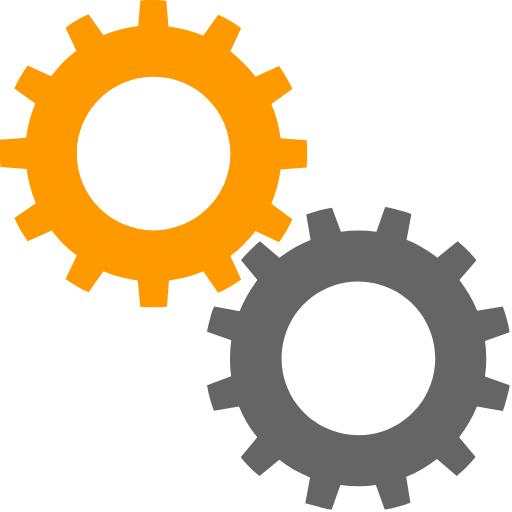
t = 0.00 s
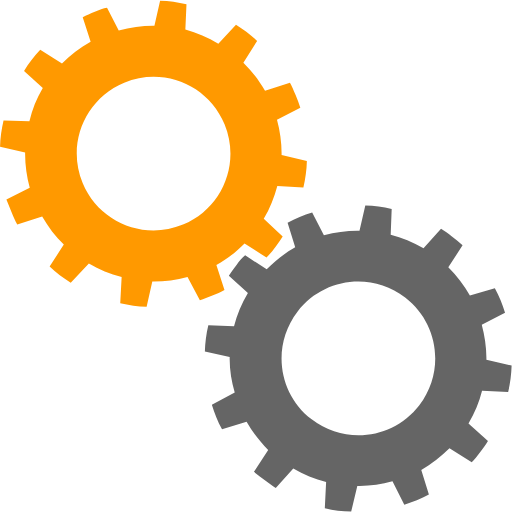
t = 0.25 s
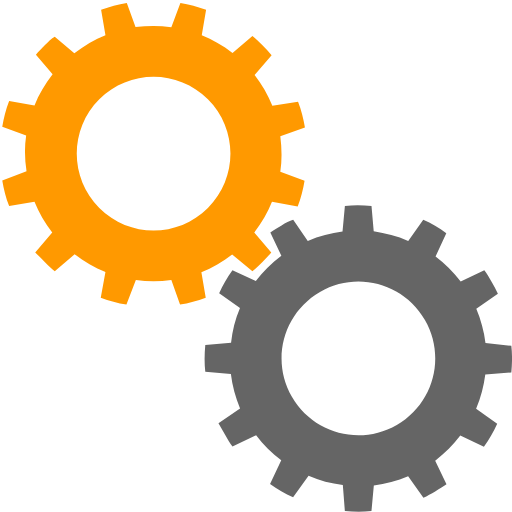
t = 0.50 s
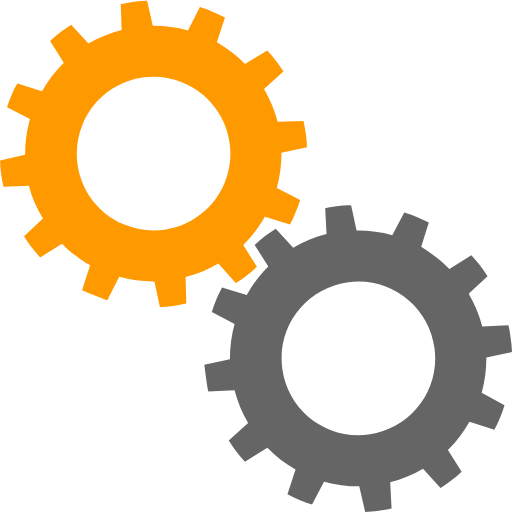
t = 0.75 s

The animated SVG that drew these frames (rendered in a browser with its animation timeline set to each time). Animation: 2 SMIL elements (animateTransform=2); one cycle of 1.00 s, repeats indefinitely.

<?xml version="1.0" encoding="utf-8"?>
<svg width='130px' height='130px' xmlns="http://www.w3.org/2000/svg" viewBox="0 0 100 100"
     preserveAspectRatio="xMidYMid" class="uil-gears">
    <rect x="0" y="0" width="100" height="100" fill="none" class="bk"></rect>
    <g transform="translate(-20,-20)">
        <path d="M79.9,52.6C80,51.8,80,50.9,80,50s0-1.8-0.1-2.6l-5.1-0.4c-0.3-2.4-0.9-4.6-1.8-6.7l4.2-2.9c-0.7-1.6-1.6-3.1-2.6-4.5 L70,35c-1.4-1.9-3.1-3.5-4.9-4.9l2.2-4.6c-1.4-1-2.9-1.9-4.5-2.6L59.8,27c-2.1-0.9-4.4-1.5-6.7-1.8l-0.4-5.1C51.8,20,50.9,20,50,20 s-1.8,0-2.6,0.1l-0.4,5.1c-2.4,0.3-4.6,0.9-6.7,1.8l-2.9-4.1c-1.6,0.7-3.1,1.6-4.5,2.6l2.1,4.6c-1.9,1.4-3.5,3.1-5,4.9l-4.5-2.1 c-1,1.4-1.9,2.9-2.6,4.5l4.1,2.9c-0.9,2.1-1.5,4.4-1.8,6.8l-5,0.4C20,48.2,20,49.1,20,50s0,1.8,0.1,2.6l5,0.4 c0.3,2.4,0.9,4.7,1.8,6.8l-4.1,2.9c0.7,1.6,1.6,3.1,2.6,4.5l4.5-2.1c1.4,1.9,3.1,3.5,5,4.9l-2.1,4.6c1.4,1,2.9,1.9,4.5,2.6l2.9-4.1 c2.1,0.9,4.4,1.5,6.7,1.8l0.4,5.1C48.2,80,49.1,80,50,80s1.8,0,2.6-0.1l0.4-5.1c2.3-0.3,4.6-0.9,6.7-1.8l2.9,4.2 c1.6-0.7,3.1-1.6,4.5-2.6L65,69.9c1.9-1.4,3.5-3,4.9-4.9l4.6,2.2c1-1.4,1.9-2.9,2.6-4.5L73,59.8c0.9-2.1,1.5-4.4,1.8-6.7L79.9,52.6 z M50,65c-8.3,0-15-6.7-15-15c0-8.3,6.7-15,15-15s15,6.7,15,15C65,58.3,58.3,65,50,65z"
              fill="#ff9900">
            <animateTransform attributeName="transform" type="rotate" from="90 50 50" to="0 50 50" dur="1s"
                              repeatCount="indefinite"></animateTransform>
        </path>
    </g>
    <g transform="translate(20,20) rotate(15 50 50)">
        <path d="M79.9,52.6C80,51.8,80,50.9,80,50s0-1.8-0.1-2.6l-5.1-0.4c-0.3-2.4-0.9-4.6-1.8-6.7l4.2-2.9c-0.7-1.6-1.6-3.1-2.6-4.5 L70,35c-1.4-1.9-3.1-3.5-4.9-4.9l2.2-4.6c-1.4-1-2.9-1.9-4.5-2.6L59.8,27c-2.1-0.9-4.4-1.5-6.7-1.8l-0.4-5.1C51.8,20,50.9,20,50,20 s-1.8,0-2.6,0.1l-0.4,5.1c-2.4,0.3-4.6,0.9-6.7,1.8l-2.9-4.1c-1.6,0.7-3.1,1.6-4.5,2.6l2.1,4.6c-1.9,1.4-3.5,3.1-5,4.9l-4.5-2.1 c-1,1.4-1.9,2.9-2.6,4.5l4.1,2.9c-0.9,2.1-1.5,4.4-1.8,6.8l-5,0.4C20,48.2,20,49.1,20,50s0,1.8,0.1,2.6l5,0.4 c0.3,2.4,0.9,4.7,1.8,6.8l-4.1,2.9c0.7,1.6,1.6,3.1,2.6,4.5l4.5-2.1c1.4,1.9,3.1,3.5,5,4.9l-2.1,4.6c1.4,1,2.9,1.9,4.5,2.6l2.9-4.1 c2.1,0.9,4.4,1.5,6.7,1.8l0.4,5.1C48.2,80,49.1,80,50,80s1.8,0,2.6-0.1l0.4-5.1c2.3-0.3,4.6-0.9,6.7-1.8l2.9,4.2 c1.6-0.7,3.1-1.6,4.5-2.6L65,69.9c1.9-1.4,3.5-3,4.9-4.9l4.6,2.2c1-1.4,1.9-2.9,2.6-4.5L73,59.8c0.9-2.1,1.5-4.4,1.8-6.7L79.9,52.6 z M50,65c-8.3,0-15-6.7-15-15c0-8.3,6.7-15,15-15s15,6.7,15,15C65,58.3,58.3,65,50,65z"
              fill="#656565">
            <animateTransform attributeName="transform" type="rotate" from="0 50 50" to="90 50 50" dur="1s"
                              repeatCount="indefinite"></animateTransform>
        </path>
    </g>
</svg>